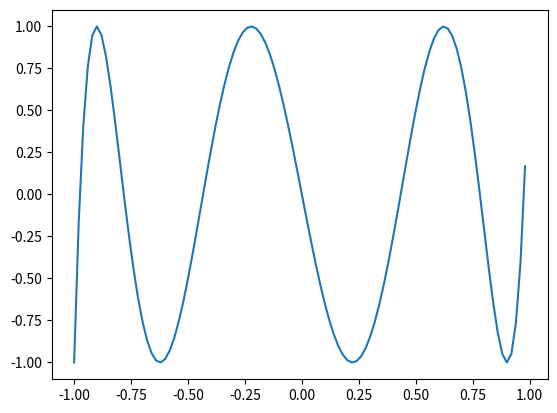

This figure's Python source:
  #TODO: реализовать полиномы чебышева
  # * Шпаргалка: T_{n+1} (x) = 2xT_n (x) - T_{n-1} (x)
  # *            T_0 = 1, T_1 = x

import matplotlib.pyplot as plt



def chebPol(n, x):
    if n == 0:
        return 1
    elif n == 1:
        return x
    else:
        return (2*x*chebPol(n-1, x) - chebPol(n-2, x))
    
if __name__ == "__main__":
    n = 100
    step = 2/n
    x1 = [-1 + i * step for i in range(n)]
    y1 = []
    for x in x1:
        y1.append(chebPol(7, x))
    plt.plot(x1, y1)
    plt.show()